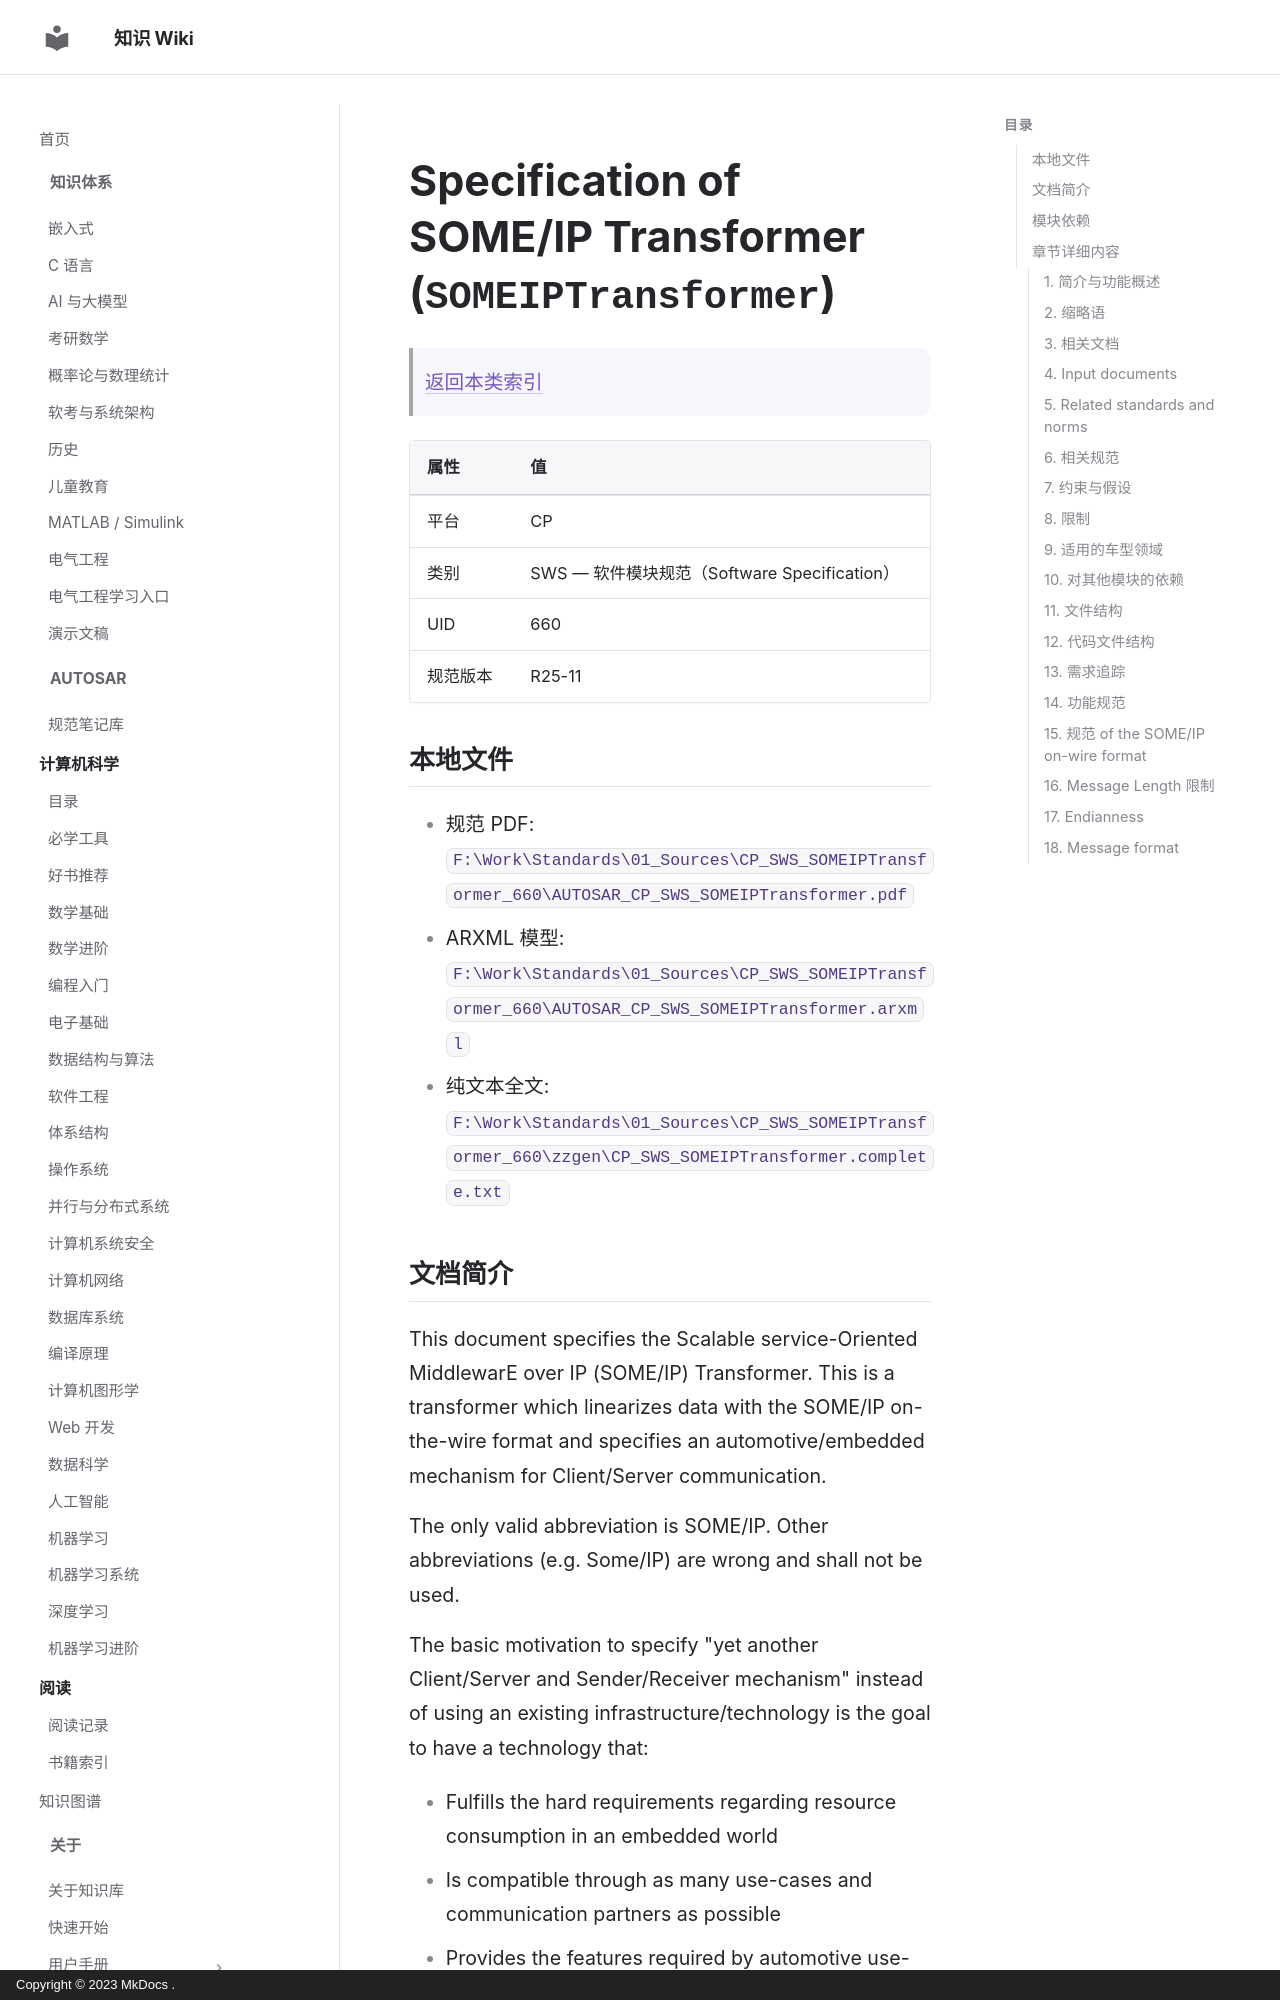

repository: ilikui/wiki · page: types/autosar/specs/CP/SWS/SOMEIPTransformer/index.html · generator: mkdocs · copyright: Copyright © 2023 MkDocs .

# Specification of SOME/IP Transformer (`SOMEIPTransformer`)

> [返回本类索引](index.md)

| 属性 | 值 |
|---|---|
| 平台 | CP |
| 类别 | SWS — 软件模块规范（Software Specification） |
| UID | 660 |
| 规范版本 | R25-11 |

## 本地文件

- 规范 PDF: `F:\Work\Standards\01_Sources\CP_SWS_SOMEIPTransformer_660\AUTOSAR_CP_SWS_SOMEIPTransformer.pdf`
- ARXML 模型: `F:\Work\Standards\01_Sources\CP_SWS_SOMEIPTransformer_660\AUTOSAR_CP_SWS_SOMEIPTransformer.arxml`
- 纯文本全文: `F:\Work\Standards\01_Sources\CP_SWS_SOMEIPTransformer_660\zzgen\CP_SWS_SOMEIPTransformer.complete.txt`

## 文档简介

This document specifies the Scalable service-Oriented MiddlewarE over IP (SOME/IP) Transformer. This is a transformer which linearizes data with the SOME/IP on-the-wire format and specifies an automotive/embedded mechanism for Client/Server communication.

The only valid abbreviation is SOME/IP. Other abbreviations (e.g. Some/IP) are wrong and shall not be used.

The basic motivation to specify "yet another Client/Server and Sender/Receiver mechanism" instead of using an existing infrastructure/technology is the goal to have a technology that:

* Fulfills the hard requirements regarding resource consumption in an embedded world
* Is compatible through as many use-cases and communication partners as possible
* Provides the features required by automotive use-cases
* Is scalable from tiny to large platforms
* Can be implemented on different operating system (i.e. AUTOSAR, GENIVI, and OSEK) and even embedded devices without operating system

## 模块依赖

The AUTOSAR RTE  has to exist to execute the transformer.

## 章节详细内容
